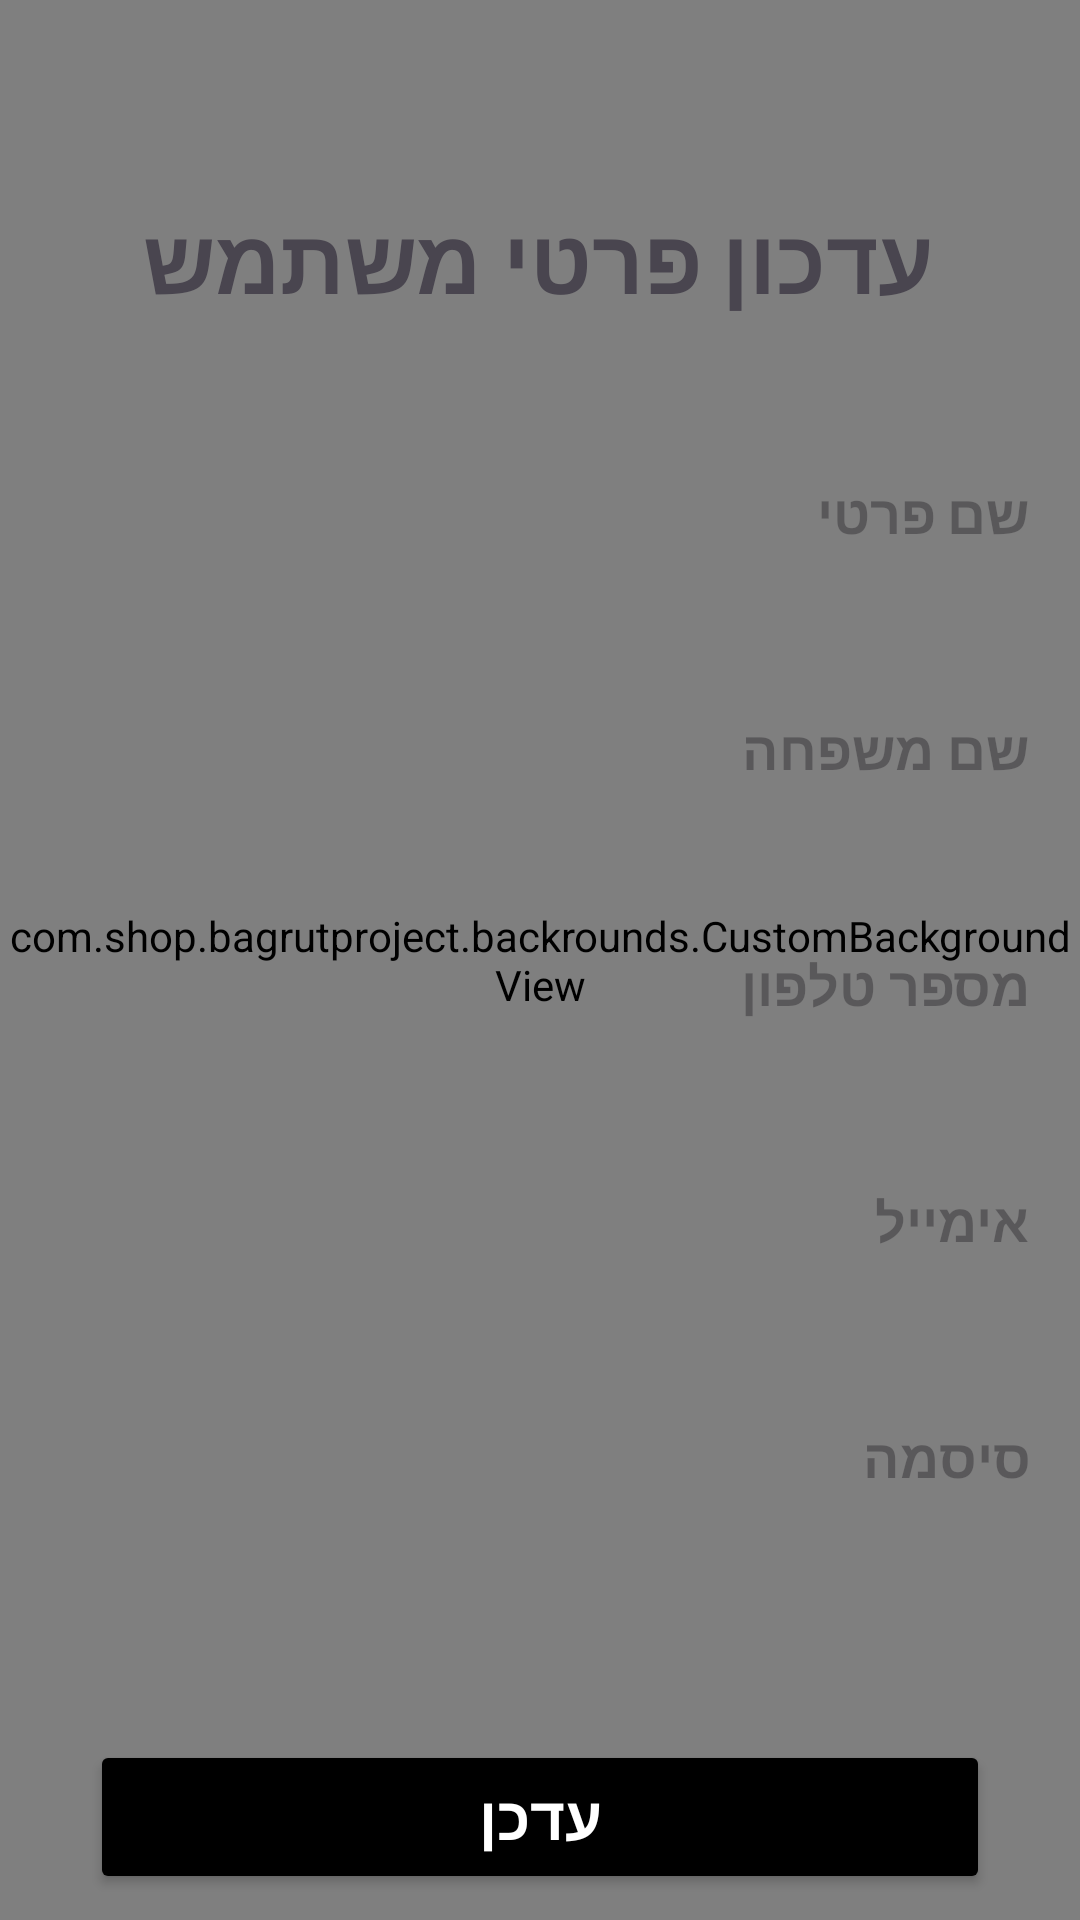

Here is an Android app screen rendered from its layout file. Give the layout XML and the strings, colors and styles it references.
<!-- AndroidManifest.xml: application theme Theme.BagrutProject -->
<!-- res/layout/activity_update_user_details.xml -->
<?xml version="1.0" encoding="utf-8"?>
<androidx.constraintlayout.widget.ConstraintLayout xmlns:android="http://schemas.android.com/apk/res/android"
    xmlns:app="http://schemas.android.com/apk/res-auto"
    xmlns:tools="http://schemas.android.com/tools"
    android:id="@+id/main"
    android:layout_width="match_parent"
    android:layout_height="match_parent"
    android:background="#f0f0f0"
    tools:context=".screens.UpdateUserDetailsActivity">

    
    <com.shop.bagrutproject.backrounds.CustomBackgroundView
        android:layout_width="match_parent"
        android:layout_height="match_parent"
        android:scaleType="fitXY" />

    
    <LinearLayout
        android:id="@+id/linearLayout2"
        android:layout_width="0dp"
        android:layout_height="wrap_content"
        android:gravity="center_horizontal"
        android:orientation="vertical"
        android:padding="16dp"
        app:layout_constraintTop_toTopOf="parent"
        app:layout_constraintStart_toStartOf="parent"
        app:layout_constraintEnd_toEndOf="parent"
        android:layout_marginTop="50dp">

        <TextView
            android:id="@+id/tvUpdate"
            android:layout_width="wrap_content"
            android:layout_height="wrap_content"
            android:layout_marginBottom="40dp"
            android:fontFamily="sans-serif"
            android:gravity="center"
            android:text="עדכון פרטי משתמש"
            android:textSize="30sp"
            android:textStyle="bold" />

        <EditText
            android:id="@+id/editTextFirstName"
            android:layout_width="350dp"
            android:layout_height="wrap_content"
            android:layout_marginBottom="30dp"
            android:hint="שם פרטי"
            android:inputType="textPersonName"
            android:padding="12dp"
            android:textStyle="bold"
            android:background="@drawable/edit_text_background" />

        <EditText
            android:id="@+id/editTextLastName"
            android:layout_width="350dp"
            android:layout_height="wrap_content"
            android:layout_marginBottom="30dp"
            android:hint="שם משפחה"
            android:inputType="textPersonName"
            android:padding="12dp"
            android:textStyle="bold"
            android:background="@drawable/edit_text_background" />

        <EditText
            android:id="@+id/editTextPhone"
            android:layout_width="350dp"
            android:layout_height="wrap_content"
            android:layout_marginBottom="30dp"
            android:hint="מספר טלפון"
            android:gravity="right"
            android:inputType="phone"
            android:padding="12dp"
            android:textStyle="bold"
            android:background="@drawable/edit_text_background" />

        <EditText
            android:id="@+id/editTextEmail"
            android:layout_width="350dp"
            android:layout_height="wrap_content"
            android:layout_marginBottom="30dp"
            android:hint="אימייל"
            android:inputType="textEmailAddress|textNoSuggestions"
            android:padding="12dp"
            android:textStyle="bold"
            android:enabled="false"
            android:background="@drawable/edit_text_background" />

        <EditText
            android:id="@+id/editTextPassword"
            android:layout_width="350dp"
            android:layout_height="wrap_content"
            android:layout_marginBottom="50dp"
            android:hint="סיסמה"
            android:gravity="right"
            android:inputType="textPassword|textNoSuggestions"
            android:padding="12dp"
            android:textStyle="bold"
            android:enabled="false"
            android:background="@drawable/edit_text_background" />

        <Button
            android:id="@+id/buttonUpdate"
            android:layout_width="300dp"
            android:layout_height="wrap_content"
            android:layout_marginTop="20dp"
            android:padding="12dp"
            android:text="עדכן"
            android:textColor="@android:color/white"
            android:textSize="20sp"
            android:textStyle="bold"
            android:backgroundTint="@color/black" />

        <Button
            android:id="@+id/btnBack"
            android:layout_width="150dp"
            android:layout_height="wrap_content"
            android:layout_marginTop="20dp"
            android:padding="12dp"
            android:text="חזור"
            android:textColor="@android:color/white"
            android:textSize="20sp"
            android:textStyle="bold"
            android:backgroundTint="@color/black"
            android:elevation="4dp"
            android:onClick="btnBack4" />

    </LinearLayout>

</androidx.constraintlayout.widget.ConstraintLayout>
<!-- resources referenced by this layout -->
<resources>
  <color name="black">#FF000000</color>
  <style name="Theme.BagrutProject" parent="Base.Theme.BagrutProject" />
  <style name="Base.Theme.BagrutProject" parent="Theme.Material3.DayNight">
          
          
      </style>
</resources>
